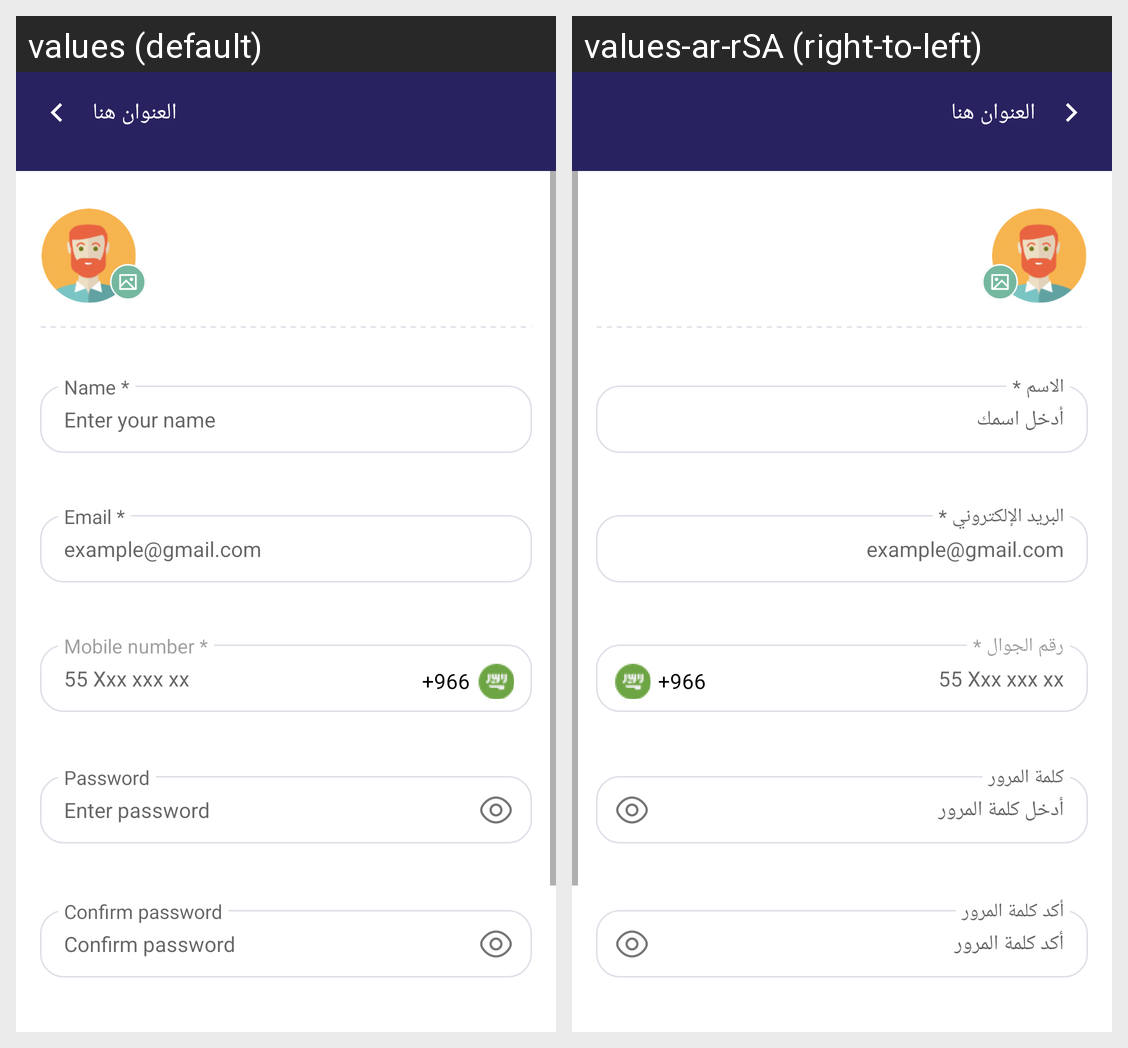

Here is an Android app screen in its default locale and in the app's own translations. Write out the translated-string differences for the strings that appear on this screen.
Android screen res/layout/activity_edit_profile.xml rendered under 2 locales, left to right: values (default), values-ar-rSA (right-to-left). Device: Nexus 5 (rendered at 1080×1920; each locale shown at half size, 540×960, under a caption strip naming it); theme Theme.Badel.
Strings drawn on this screen, with the default value and each locale's value (text and hints the layout hard-codes, and strings that could not be matched under every locale, appear in the picture but are not listed):

name_req
  values: Name *
  values-ar-rSA: الاسم *

enter_your_name
  values: Enter your name
  values-ar-rSA: أدخل اسمك

email_req
  values: Email *
  values-ar-rSA: البريد الإلكتروني *

mobile_number_req
  values: Mobile number *
  values-ar-rSA: رقم الجوال *

password
  values: Password
  values-ar-rSA: كلمة المرور

enter_password
  values: Enter password
  values-ar-rSA: أدخل كلمة المرور

confirm_password
  values: Confirm password
  values-ar-rSA: أكد كلمة المرور
